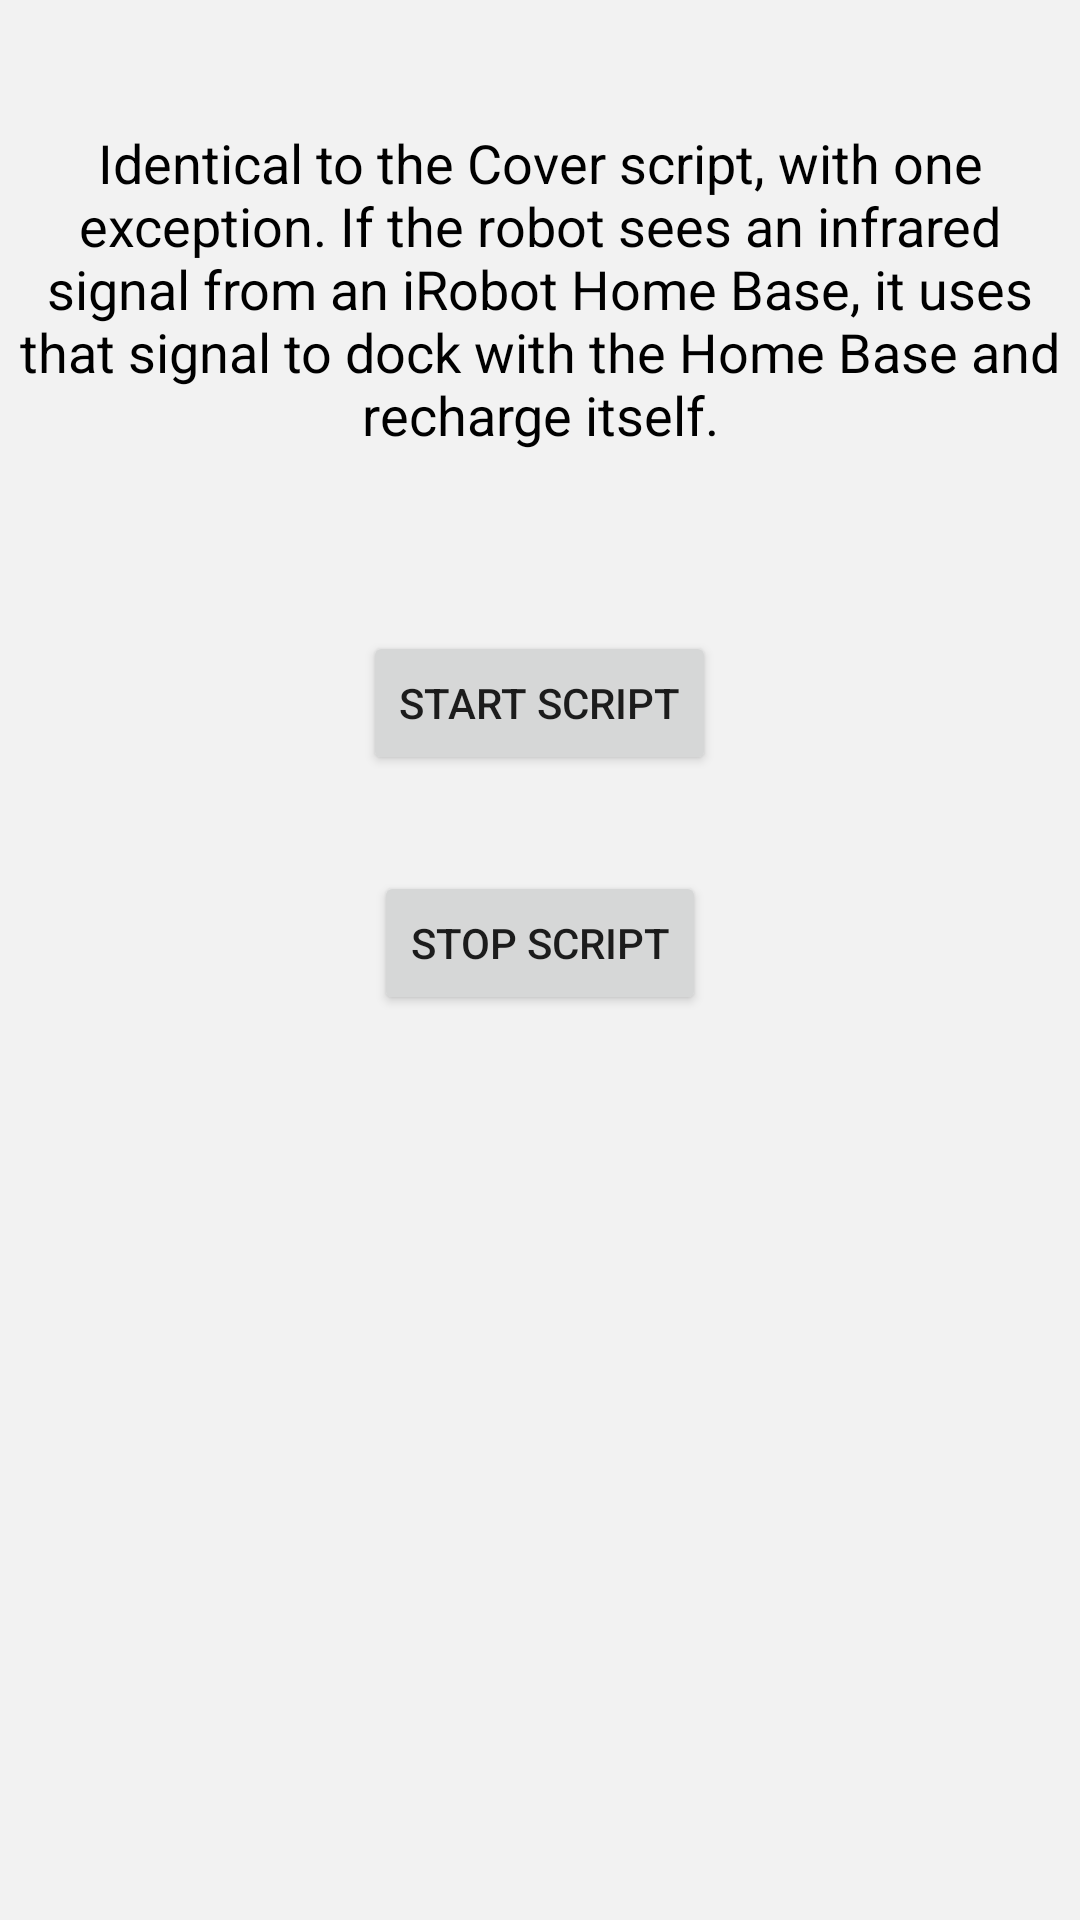

Layout XML and referenced resources for this Android screen:
<!-- AndroidManifest.xml: fallback theme Theme.MaterialComponents.DayNight.NoActionBar -->
<!-- res/layout/cover_dock.xml -->
<?xml version="1.0" encoding="utf-8"?>
<RelativeLayout xmlns:android="http://schemas.android.com/apk/res/android"
    android:layout_width="match_parent"
    android:layout_height="match_parent"
    android:background="#f2f2f2"
    android:orientation="vertical" >

    <TextView
        android:id="@+id/textView1"
        android:layout_width="wrap_content"
        android:layout_height="wrap_content"
        android:layout_alignParentTop="true"
        android:layout_marginTop="42dp"
        android:gravity="center"
        android:textColor="#000000"
    	android:text="Identical to the Cover script, with one exception. If the robot sees an infrared signal from an iRobot Home Base, it uses that signal to dock with the Home Base and recharge itself."
        android:textAppearance="?android:attr/textAppearanceMedium" />

    <Button
        android:id="@+id/button1"
        android:layout_width="wrap_content"
        android:layout_height="wrap_content"
        android:layout_below="@+id/textView1"
        android:layout_centerHorizontal="true"
        android:layout_marginTop="60dp"
        android:text="@string/startScript" />

    <Button
        android:id="@+id/button2"
        android:layout_width="wrap_content"
        android:layout_height="wrap_content"
        android:layout_below="@+id/button1"
        android:layout_centerHorizontal="true"
        android:layout_marginTop="32dp"
        android:text="@string/stopScript" />

</RelativeLayout>
<!-- resources referenced by this layout -->
<resources>
  <string name="startScript">Start Script</string>
  <string name="stopScript">Stop Script</string>
</resources>
